Run: headless pygame with SDL's dummy video driver; simulated clock (each Clock.tick advances the game by its frame time, no real sleeping); random seed 0; keys injected as events and as key.get_pressed() state; no mouse input.
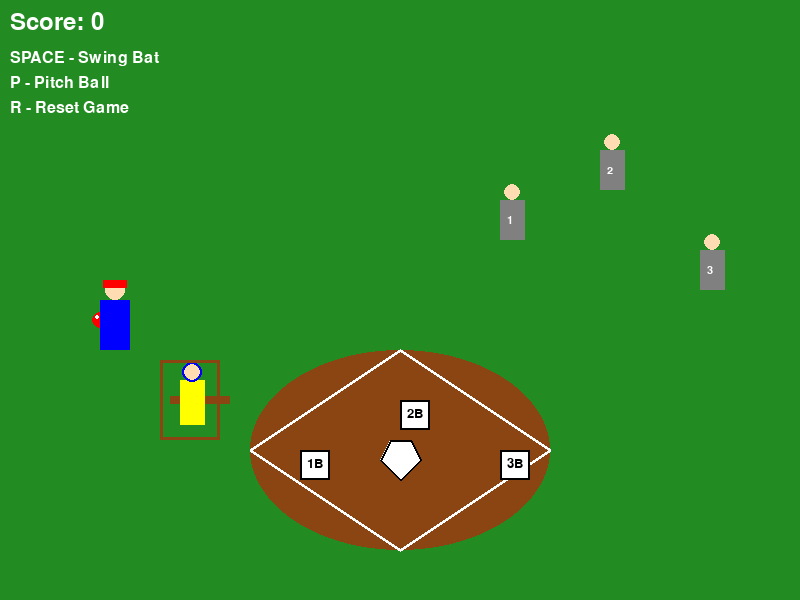
Frame 1 of 4 · flips 1–60 · no input
Frame 2 of 4 · flips 61–180 · tapped SPACE, RETURN · held RIGHT (→), D · screen unchanged from frame 1, image omitted
Frame 3 of 4 · flips 181–300 · held DOWN (↓), S · screen unchanged from frame 2, image omitted
Frame 4 of 4 · flips 301–420 · held LEFT (←), A, UP (↑), W · screen unchanged from frame 3, image omitted

The pygame program that drew these frames:

import pygame
import sys
import math
import random

# Initialize Pygame
pygame.init()

# Screen dimensions
SCREEN_WIDTH = 800
SCREEN_HEIGHT = 600
FPS = 60

# Colors
BLACK = (0, 0, 0)
WHITE = (255, 255, 255)
GREEN = (34, 139, 34)
BROWN = (139, 69, 19)
RED = (255, 0, 0)
BLUE = (0, 0, 255)
YELLOW = (255, 255, 0)
GRAY = (128, 128, 128)

class Bat(pygame.sprite.Sprite):
    def __init__(self, x, y):
        super().__init__()
        self.image = pygame.Surface((60, 8))
        self.image.fill(BROWN)
        self.rect = self.image.get_rect()
        self.rect.centerx = x
        self.rect.centery = y
        self.angle = 0
        self.swinging = False
        self.swing_speed = 0
        
    def update(self):
        if self.swinging:
            self.angle += self.swing_speed
            if self.angle >= 90:
                self.swinging = False
                self.angle = 0
                self.swing_speed = 0
    
    def swing(self):
        if not self.swinging:
            self.swinging = True
            self.swing_speed = 15
    
    def draw(self, surface):
        # Create rotated bat
        rotated_image = pygame.transform.rotate(self.image, -self.angle)
        rotated_rect = rotated_image.get_rect(center=self.rect.center)
        surface.blit(rotated_image, rotated_rect)

class Dodgeball(pygame.sprite.Sprite):
    def __init__(self, x, y):
        super().__init__()
        self.radius = 8
        self.image = pygame.Surface((self.radius * 2, self.radius * 2), pygame.SRCALPHA)
        pygame.draw.circle(self.image, RED, (self.radius, self.radius), self.radius)
        self.rect = self.image.get_rect()
        self.rect.centerx = x
        self.rect.centery = y
        self.vel_x = 0
        self.vel_y = 0
        self.gravity = 0.5
        self.hit = False
        self.pitching = False
        self.pitch_start_x = x
        self.pitch_start_y = y
        
    def update(self):
        if self.pitching:
            # Move ball towards batter during pitch
            target_x = 200  # Bat center position
            target_y = 400  # Bat height position
            dx = target_x - self.rect.centerx
            dy = target_y - self.rect.centery
            distance = math.sqrt(dx**2 + dy**2)
            
            if distance > 5:
                self.vel_x = (dx / distance) * 8  # Pitch speed
                self.vel_y = (dy / distance) * 8
                self.rect.x += self.vel_x
                self.rect.y += self.vel_y
            else:
                # Ball reached bat position, stop pitching
                self.pitching = False
                self.vel_x = 0
                self.vel_y = 0
        
        elif self.hit:
            self.vel_x *= 0.99  # Air resistance
            self.vel_y += self.gravity
            self.rect.x += self.vel_x
            self.rect.y += self.vel_y
            
            # Bounce off ground
            if self.rect.bottom >= SCREEN_HEIGHT - 50:
                self.rect.bottom = SCREEN_HEIGHT - 50
                self.vel_y *= -0.7
                self.vel_x *= 0.8
                
                if abs(self.vel_y) < 1:
                    self.vel_y = 0
    
    def hit_ball(self, power, angle):
        self.hit = True
        self.vel_x = power * math.cos(math.radians(angle))
        self.vel_y = power * math.sin(math.radians(angle))
    
    def start_pitch(self):
        if not self.pitching and not self.hit:
            self.pitching = True
            self.rect.centerx = self.pitch_start_x
            self.rect.centery = self.pitch_start_y
    
    def draw(self, surface):
        pygame.draw.circle(surface, RED, self.rect.center, self.radius)
        pygame.draw.circle(surface, WHITE, (self.rect.centerx - 3, self.rect.centery - 3), 2)

class Pitcher(pygame.sprite.Sprite):
    def __init__(self, x, y):
        super().__init__()
        self.image = pygame.Surface((30, 50))
        self.image.fill(BLUE)
        self.rect = self.image.get_rect()
        self.rect.x = x
        self.rect.y = y
        self.pitching = False
        self.pitch_timer = 0
        
    def update(self):
        if self.pitching:
            self.pitch_timer += 1
            if self.pitch_timer >= 30:
                self.pitching = False
                self.pitch_timer = 0
    
    def pitch(self):
        if not self.pitching:
            self.pitching = True
            self.pitch_timer = 0
            return True
        return False
    
    def draw(self, surface):
        pygame.draw.rect(surface, BLUE, self.rect)
        # Draw head
        pygame.draw.circle(surface, (255, 220, 177), (self.rect.centerx, self.rect.top - 10), 10)
        # Draw cap
        pygame.draw.rect(surface, RED, (self.rect.centerx - 12, self.rect.top - 20, 24, 8))

class Batter(pygame.sprite.Sprite):
    def __init__(self, x, y):
        super().__init__()
        self.image = pygame.Surface((25, 45))
        self.image.fill(YELLOW)
        self.rect = self.image.get_rect()
        self.rect.x = x
        self.rect.y = y
        
    def draw(self, surface):
        pygame.draw.rect(surface, YELLOW, self.rect)
        # Draw head
        pygame.draw.circle(surface, (255, 220, 177), (self.rect.centerx, self.rect.top - 8), 8)
        # Draw helmet
        pygame.draw.circle(surface, BLUE, (self.rect.centerx, self.rect.top - 8), 10, 2)

class Outfielder(pygame.sprite.Sprite):
    def __init__(self, x, y, number):
        super().__init__()
        self.image = pygame.Surface((25, 40))
        self.image.fill(GRAY)
        self.rect = self.image.get_rect()
        self.rect.x = x
        self.rect.y = y
        self.number = number
        self.target_x = x
        self.target_y = y
        self.speed = 2
        
    def move_to_ball(self, ball):
        if ball.hit:
            dx = ball.rect.centerx - self.rect.centerx
            dy = ball.rect.centery - self.rect.centery
            distance = math.sqrt(dx**2 + dy**2)
            
            if distance > 30:
                self.rect.x += (dx / distance) * self.speed
                self.rect.y += (dy / distance) * self.speed
    
    def draw(self, surface):
        pygame.draw.rect(surface, GRAY, self.rect)
        # Draw head
        pygame.draw.circle(surface, (255, 220, 177), (self.rect.centerx, self.rect.top - 8), 8)
        # Draw number
        font = pygame.font.Font(None, 16)
        number_text = font.render(str(self.number), True, WHITE)
        surface.blit(number_text, (self.rect.centerx - 5, self.rect.centery - 5))

class Base(pygame.sprite.Sprite):
    def __init__(self, x, y, name):
        super().__init__()
        self.size = 30
        self.image = pygame.Surface((self.size, self.size))
        self.image.fill(WHITE)
        self.rect = self.image.get_rect()
        self.rect.x = x
        self.rect.y = y
        self.name = name
        self.occupied = False
        
    def draw(self, surface):
        color = YELLOW if self.occupied else WHITE
        pygame.draw.rect(surface, color, self.rect)
        pygame.draw.rect(surface, BLACK, self.rect, 2)
        
        # Draw base label
        font = pygame.font.Font(None, 20)
        label = font.render(self.name, True, BLACK)
        surface.blit(label, (self.rect.centerx - 8, self.rect.centery - 8))

class HomePlate(pygame.sprite.Sprite):
    def __init__(self, x, y):
        super().__init__()
        self.width = 40
        self.height = 40
        self.image = pygame.Surface((self.width, self.height))
        self.rect = self.image.get_rect()
        self.rect.x = x
        self.rect.y = y
        
    def draw(self, surface):
        # Draw home plate as a pentagon shape
        points = [
            (self.rect.centerx, self.rect.bottom),
            (self.rect.right, self.rect.centery),
            (self.rect.centerx + 10, self.rect.top),
            (self.rect.centerx - 10, self.rect.top),
            (self.rect.left, self.rect.centery)
        ]
        pygame.draw.polygon(surface, WHITE, points)
        pygame.draw.polygon(surface, BLACK, points, 2)

class BattersBox(pygame.sprite.Sprite):
    def __init__(self, x, y):
        super().__init__()
        self.width = 60
        self.height = 80
        self.rect = pygame.Rect(x, y, self.width, self.height)
        
    def draw(self, surface):
        pygame.draw.rect(surface, BROWN, self.rect, 3)

class BaseballGame:
    def __init__(self):
        self.screen = pygame.display.set_mode((SCREEN_WIDTH, SCREEN_HEIGHT))
        pygame.display.set_caption("Baseball Game")
        self.clock = pygame.time.Clock()
        self.running = True
        
        # Create game objects
        self.bat = Bat(200, 400)
        self.ball = Dodgeball(100, 320)  # Start ball at pitcher position
        self.pitcher = Pitcher(100, 300)
        self.batter = Batter(180, 380)
        
        # Create outfielders
        self.outfielders = [
            Outfielder(500, 200, 1),
            Outfielder(600, 150, 2),
            Outfielder(700, 250, 3)
        ]
        
        # Create bases
        self.bases = [
            Base(300, 450, "1B"),
            Base(400, 400, "2B"),
            Base(500, 450, "3B")
        ]
        
        # Create home plate and batter's box
        self.home_plate = HomePlate(380, 440)
        self.batters_box = BattersBox(160, 360)
        
        self.score = 0
        self.ball_in_play = False
        
    def handle_events(self):
        for event in pygame.event.get():
            if event.type == pygame.QUIT:
                self.running = False
            if event.type == pygame.KEYDOWN:
                if event.key == pygame.K_SPACE:
                    # Only allow swing when ball is not pitching and not already hit
                    if not self.ball.pitching and not self.ball.hit:
                        self.bat.swing()
                        if self.check_bat_collision():
                            power = random.randint(15, 25)
                            angle = random.randint(-45, 45)
                            self.ball.hit_ball(power, angle)
                            self.ball_in_play = True
                            self.score += 10
                if event.key == pygame.K_p:
                    if self.pitcher.pitch():
                        self.ball.start_pitch()
                if event.key == pygame.K_r:
                    self.__init__()
    
    def check_bat_collision(self):
        # Check collision when ball is near bat and bat is swinging
        if self.bat.swinging and not self.ball.hit and not self.ball.pitching:
            # Create a larger collision area for the bat during swing
            bat_rect = self.bat.rect.inflate(40, 40)
            return bat_rect.colliderect(self.ball.rect)
        return False
    
    def update(self):
        self.bat.update()
        self.ball.update()
        self.pitcher.update()
        
        for outfielder in self.outfielders:
            outfielder.move_to_ball(self.ball)
        
        # Check if outfielders catch the ball
        for outfielder in self.outfielders:
            if self.ball.hit and outfielder.rect.colliderect(self.ball.rect):
                self.ball.hit = False
                self.ball.vel_x = 0
                self.ball.vel_y = 0
                self.ball_in_play = False
                self.score -= 5
        
        # Reset ball if it goes off screen
        if self.ball.rect.left > SCREEN_WIDTH or self.ball.rect.top > SCREEN_HEIGHT or self.ball.rect.right < 0:
            self.ball.hit = False
            self.ball.pitching = False
            self.ball.vel_x = 0
            self.ball.vel_y = 0
            self.ball_in_play = False
    
    def draw_field(self):
        # Draw grass
        self.screen.fill(GREEN)
        
        # Draw dirt infield
        pygame.draw.ellipse(self.screen, BROWN, (250, 350, 300, 200))
        
        # Draw field lines
        pygame.draw.line(self.screen, WHITE, (250, 450), (400, 350), 3)
        pygame.draw.line(self.screen, WHITE, (400, 350), (550, 450), 3)
        pygame.draw.line(self.screen, WHITE, (550, 450), (400, 550), 3)
        pygame.draw.line(self.screen, WHITE, (400, 550), (250, 450), 3)
        
        # Draw pitcher's mound
        pygame.draw.circle(self.screen, BROWN, (400, 450), 20)
    
    def draw(self):
        self.draw_field()
        
        # Draw game objects
        self.bat.draw(self.screen)
        self.ball.draw(self.screen)
        self.pitcher.draw(self.screen)
        self.batter.draw(self.screen)
        
        for outfielder in self.outfielders:
            outfielder.draw(self.screen)
        
        for base in self.bases:
            base.draw(self.screen)
        
        # Draw home plate and batter's box
        self.home_plate.draw(self.screen)
        self.batters_box.draw(self.screen)
        
        # Draw score and instructions
        font = pygame.font.Font(None, 36)
        score_text = font.render(f"Score: {self.score}", True, WHITE)
        self.screen.blit(score_text, (10, 10))
        
        font_small = pygame.font.Font(None, 24)
        instructions = [
            "SPACE - Swing Bat",
            "P - Pitch Ball",
            "R - Reset Game"
        ]
        for i, instruction in enumerate(instructions):
            text = font_small.render(instruction, True, WHITE)
            self.screen.blit(text, (10, 50 + i * 25))
        
        pygame.display.flip()
    
    def run(self):
        while self.running:
            self.handle_events()
            self.update()
            self.draw()
            self.clock.tick(FPS)
        
        pygame.quit()
        sys.exit()

if __name__ == "__main__":
    game = BaseballGame()
    game.run()
